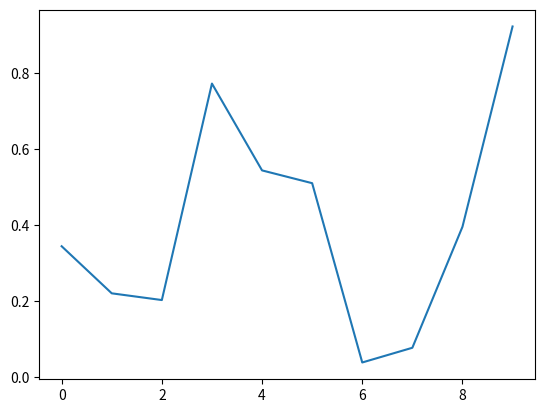

This figure's Python source:
import matplotlib.pyplot as plt
import random

li = [random.random() for num in range(0, 10)]
xs = [x for x in range(len(li))]

plt.plot(xs, li)
plt.show()